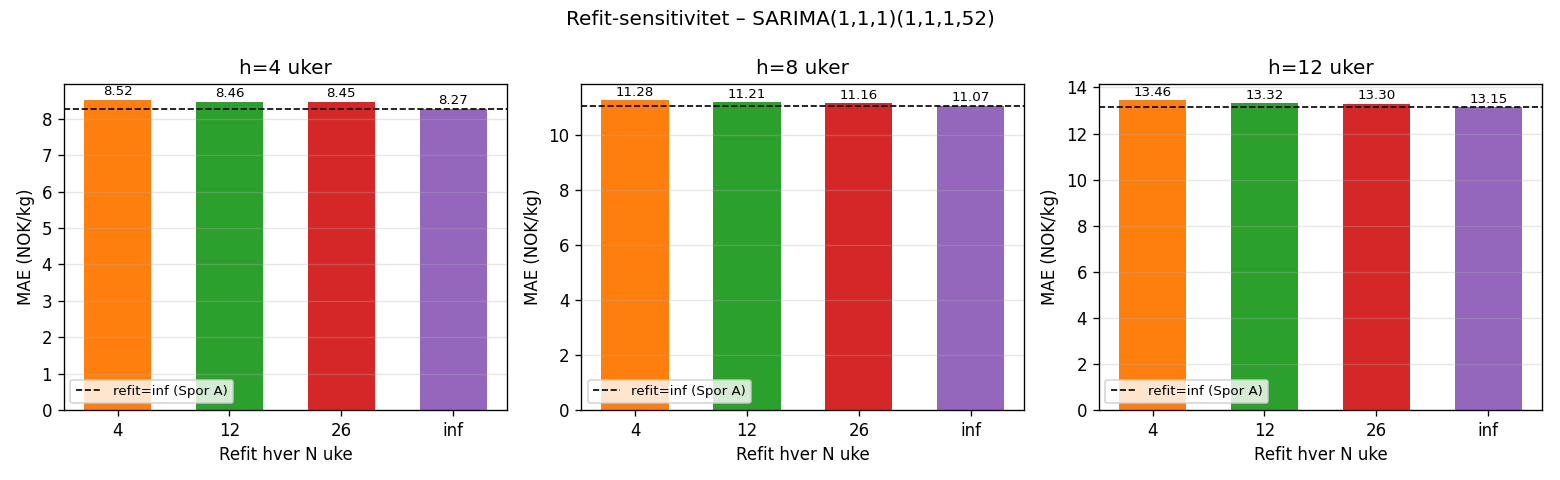

Values plotted in this chart, from the file beside it:
refit_hver_uke, refit_frekvens_num, horisont, n, MAE, MAPE, sek_kjoretid
4, 4, 4, 101, 8.517, 0.09842, 1485
4, 4, 8, 97, 11.28, 0.1335, 1485
4, 4, 12, 93, 13.46, 0.1632, 1485
12, 12, 4, 101, 8.46, 0.09777, 717.5
12, 12, 8, 97, 11.21, 0.1326, 717.5
12, 12, 12, 93, 13.32, 0.1616, 717.5
26, 26, 4, 101, 8.451, 0.09765, 450.0
26, 26, 8, 97, 11.16, 0.132, 450.0
26, 26, 12, 93, 13.3, 0.1612, 450.0
inf, 9999, 4, 101, 8.27, 0.09536, 188.3
inf, 9999, 8, 97, 11.07, 0.1307, 188.3
inf, 9999, 12, 93, 13.15, 0.1587, 188.3
